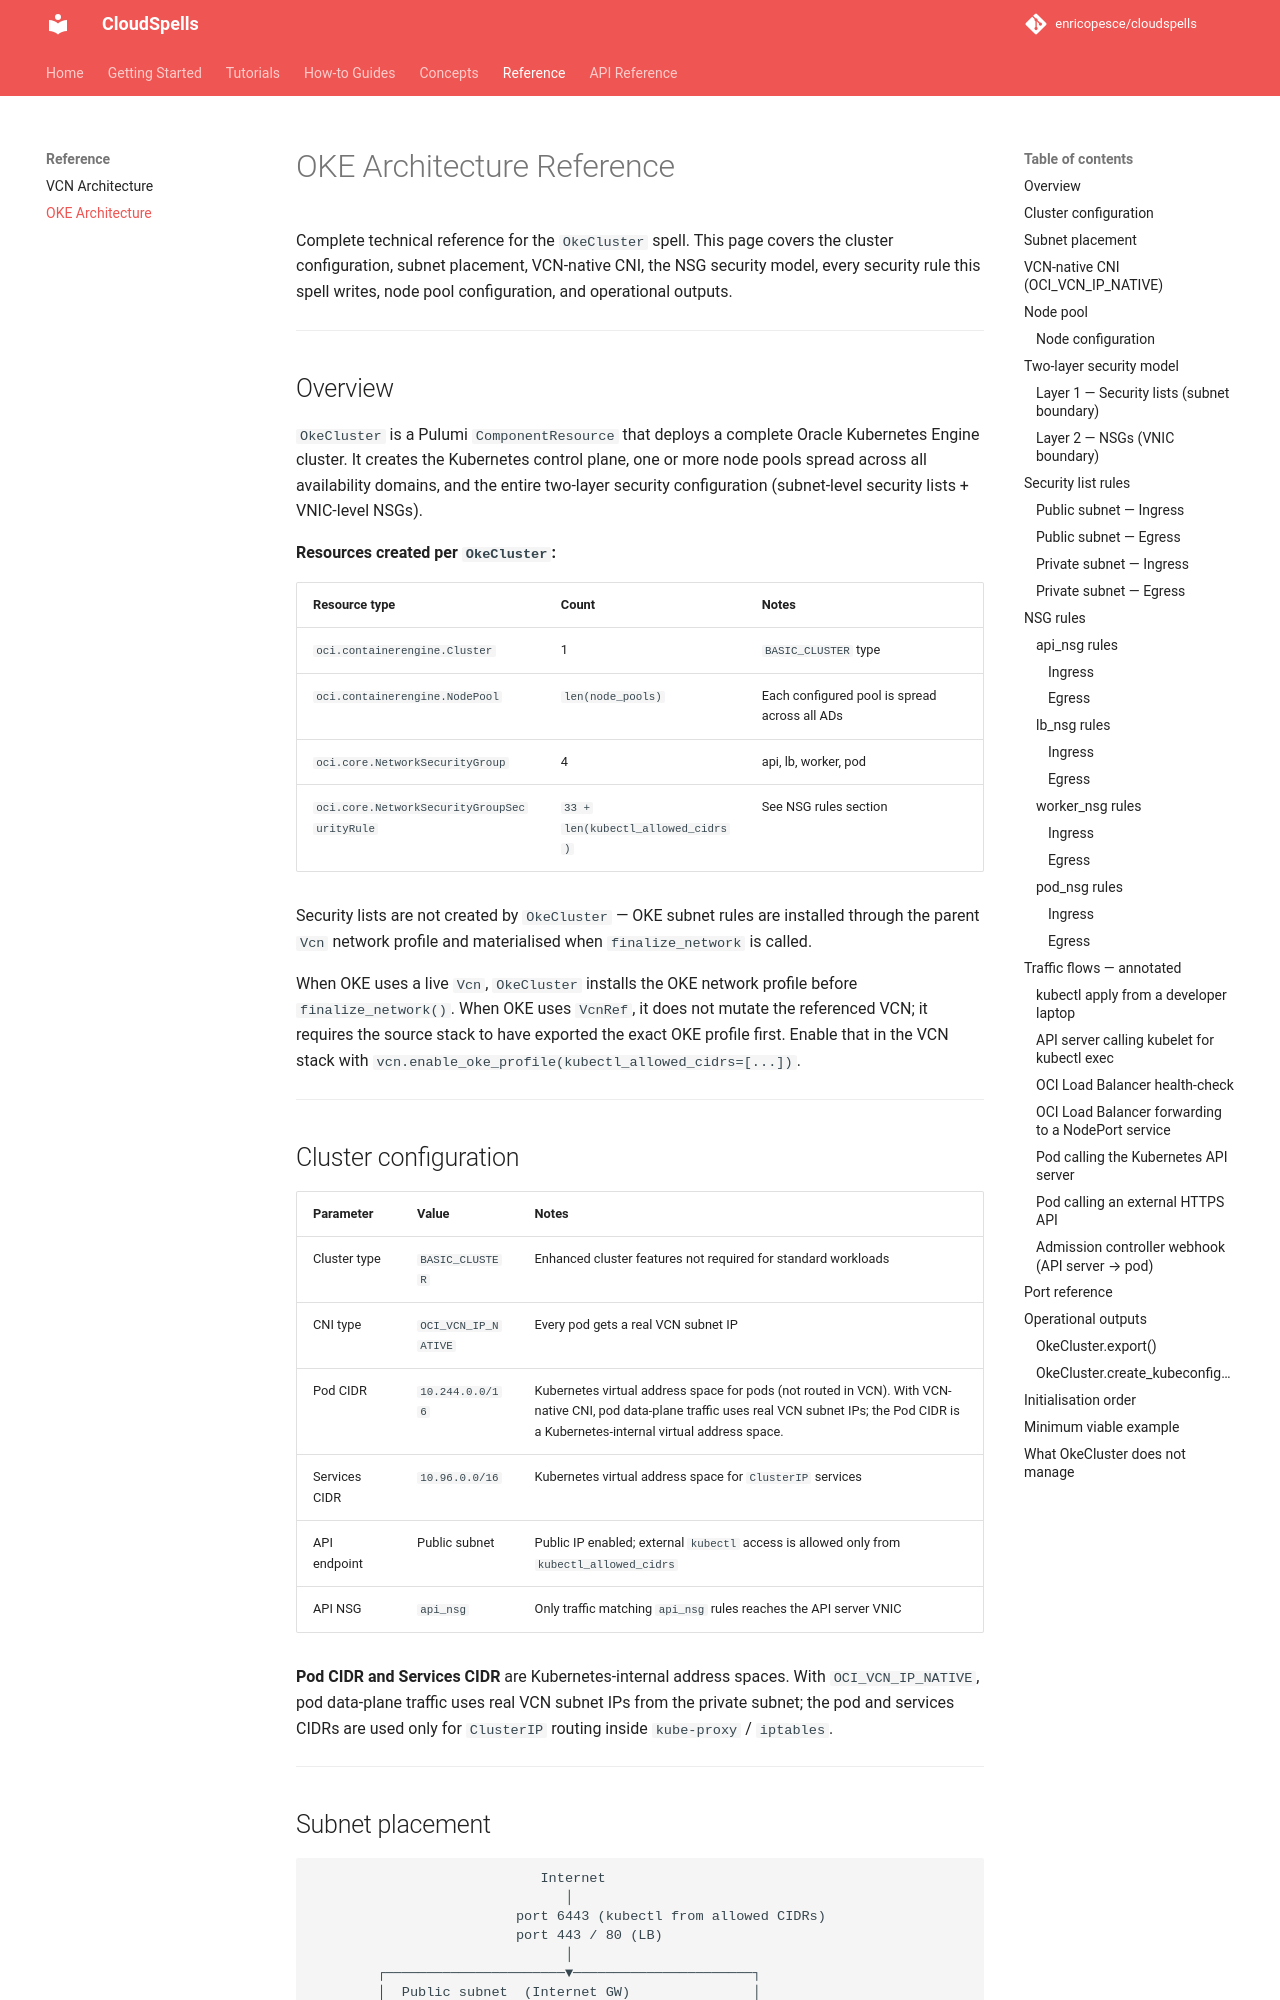

repository: enricopesce/cloudspells · page: reference/oke-architecture/index.html · generator: mkdocs

# OKE Architecture Reference

Complete technical reference for the `OkeCluster` spell. This page covers the cluster configuration, subnet placement, VCN-native CNI, the NSG security model, every security rule this spell writes, node pool configuration, and operational outputs.

---

## Overview

`OkeCluster` is a Pulumi `ComponentResource` that deploys a complete Oracle Kubernetes Engine cluster. It creates the Kubernetes control plane, a node pool spread across all availability domains, and the entire two-layer security configuration (subnet-level security lists + VNIC-level NSGs).

**Resources created per `OkeCluster`:**

| Resource type | Count | Notes |
|---|---|---|
| `oci.containerengine.Cluster` | 1 | `BASIC_CLUSTER` type |
| `oci.containerengine.NodePool` | 1 | Spread across all ADs |
| `oci.core.NetworkSecurityGroup` | 4 | api, lb, worker, pod |
| `oci.core.NetworkSecurityGroupSecurityRule` | Varies with allowed client CIDRs | See NSG rules section |

`OkeCluster` uses the VCN subnet policy and creates four NSGs for cluster-specific traffic.

---

## Cluster configuration

| Parameter | Value | Notes |
|---|---|---|
| Cluster type | `BASIC_CLUSTER` | Enhanced cluster features not required for standard workloads |
| CNI type | `OCI_VCN_IP_NATIVE` | Every pod gets a real VCN subnet IP |
| Pod CIDR | `10.244.0.0/16` | Kubernetes virtual address space for pods (not routed in VCN). With VCN-native CNI, pod data-plane traffic uses real VCN subnet IPs; the Pod CIDR is a Kubernetes-internal virtual address space. |
| Services CIDR | `10.96.0.0/16` | Kubernetes virtual address space for `ClusterIP` services |
| API endpoint | Public subnet | Public IP enabled — reachable by `kubectl` over the internet on port 6443 |
| API NSG | `api_nsg` | Only traffic matching `api_nsg` rules reaches the API server VNIC |

**Pod CIDR and Services CIDR** are Kubernetes-internal address spaces. With `OCI_VCN_IP_NATIVE`, pod data-plane traffic uses real VCN subnet IPs from the private subnet; the pod and services CIDRs are used only for `ClusterIP` routing inside `kube-proxy` / `iptables`.

---
